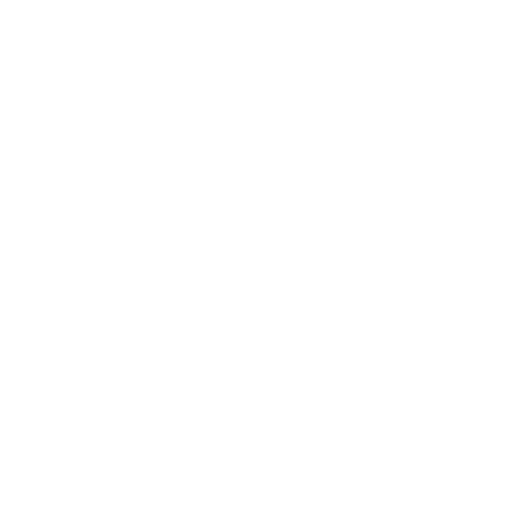
t = 0.00 s
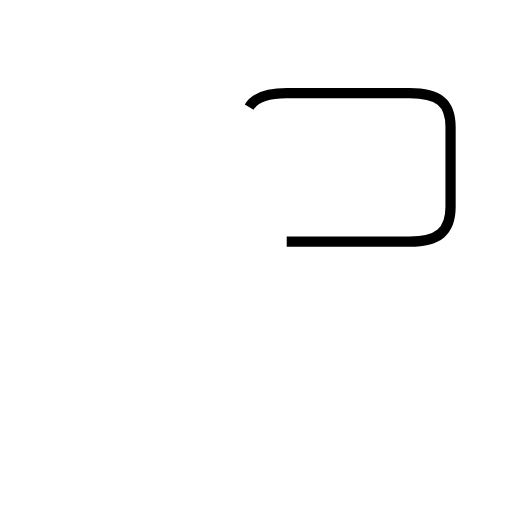
t = 1.44 s
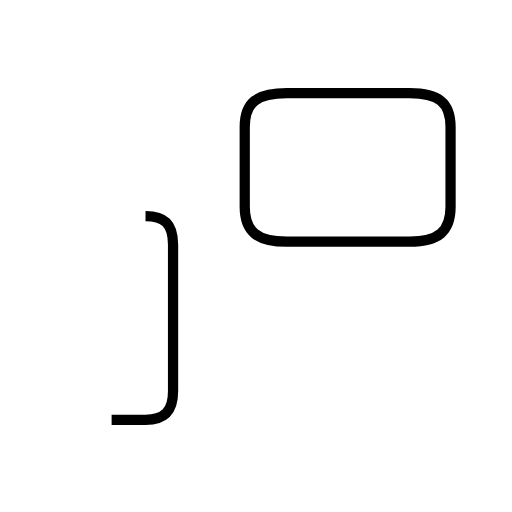
t = 2.72 s
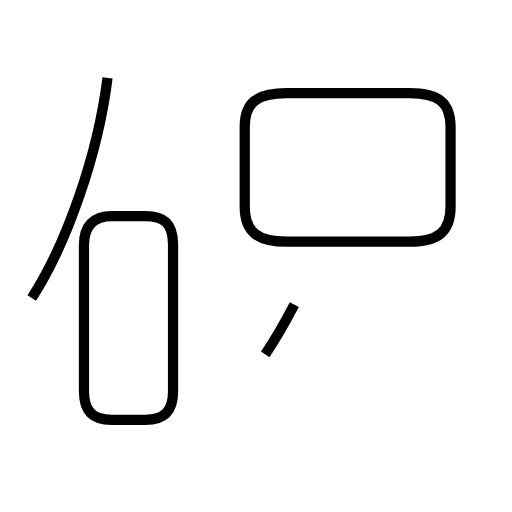
t = 4.37 s
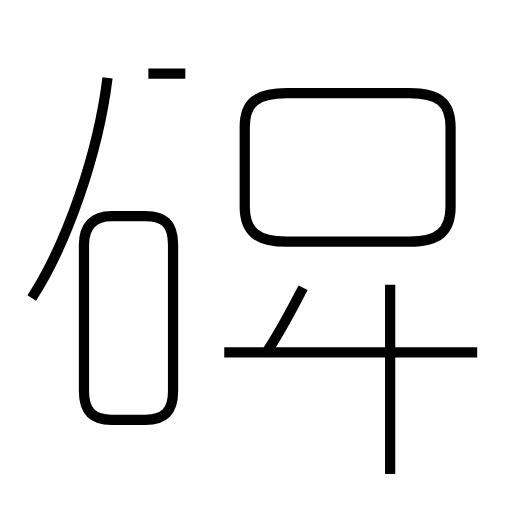
t = 5.83 s
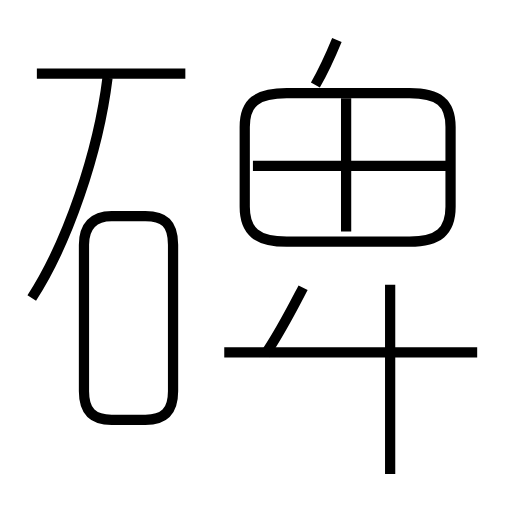
t = 7.26 s

The animated SVG that drew these frames (rendered in a browser with its animation timeline set to each time). Animation: 10 SMIL elements (animate=10); one cycle of 7.26 s.

<?xml version='1.0' encoding='utf-8'?>
<svg viewBox="0.0 -6.0 50.0 50.0" version="1.1" xmlns="http://www.w3.org/2000/svg"><rect x="-1000" y="-1000" width="2000" height="2000" stroke="white" fill="white" /><g style="fill:none;stroke:#000000;stroke-width:1"><path d="M 28.0 -20.4 L 40.0 -20.4 C 42.8 -20.4 44.0 -21.4 44.0 -23.8 L 44.0 -31.6 C 44.0 -34.0 42.8 -34.9 40.0 -34.9 L 28.0 -34.9 C 25.1 -34.9 23.9 -34.0 23.9 -31.6 L 23.9 -23.8 C 23.9 -21.4 25.1 -20.4 28.0 -20.4 Z " transform="translate(0.0 38.0)" stroke-dasharray="63.975136957882285" stroke-dashoffset="63.975136957882285"><animate attributeName="stroke-dashoffset" from="63.975136957882285" to="0" dur="1.9192541087364685s" begin="0s" fill="freeze" /></path><path d="M 10.9 -3.0 L 14.2 -3.0 C 16.0 -3.0 16.9 -3.8 16.9 -5.8 L 16.9 -20.1 C 16.9 -22.2 16.0 -22.9 14.2 -22.9 L 10.9 -22.9 C 9.1 -22.9 8.2 -21.9 8.2 -20.1 L 8.2 -5.8 C 8.2 -3.8 9.1 -3.0 10.9 -3.0 Z " transform="translate(0.0 38.0)" stroke-dasharray="53.16147137620765" stroke-dashoffset="53.16147137620765"><animate attributeName="stroke-dashoffset" from="53.16147137620765" to="0" dur="1.5948441412862295s" begin="1.9192541087364685s" fill="freeze" /></path><path d="M 3.1 -14.9 C 6.6 -20.3 9.6 -29.1 10.5 -36.4 " transform="translate(0.0 38.0)" stroke-dasharray="22.90109739914126" stroke-dashoffset="22.90109739914126"><animate attributeName="stroke-dashoffset" from="22.90109739914126" to="0" dur="0.6870329219742378s" begin="3.5140982500226983s" fill="freeze" /></path><path d="M 25.9 -9.4 C 27.4 -11.6 28.4 -13.6 29.6 -15.9 " transform="translate(0.0 38.0)" stroke-dasharray="7.484441520377614" stroke-dashoffset="7.484441520377614"><animate attributeName="stroke-dashoffset" from="7.484441520377614" to="0" dur="0.22453324561132842s" begin="4.201131171996936s" fill="freeze" /></path><path d="M 46.6 -9.6 L 21.9 -9.6 " transform="translate(0.0 38.0)" stroke-dasharray="24.700000000000003" stroke-dashoffset="24.700000000000003"><animate attributeName="stroke-dashoffset" from="24.700000000000003" to="0" dur="0.7410000000000001s" begin="4.425664417608265s" fill="freeze" /></path><path d="M 38.1 2.3 L 38.1 -16.2 " transform="translate(0.0 38.0)" stroke-dasharray="18.5" stroke-dashoffset="18.5"><animate attributeName="stroke-dashoffset" from="18.5" to="0" dur="0.5549999999999999s" begin="5.166664417608265s" fill="freeze" /></path><path d="M 18.1 -36.8 L 3.6 -36.8 " transform="translate(0.0 38.0)" stroke-dasharray="14.500000000000002" stroke-dashoffset="14.500000000000002"><animate attributeName="stroke-dashoffset" from="14.500000000000002" to="0" dur="0.43500000000000005s" begin="5.721664417608265s" fill="freeze" /></path><path d="M 33.8 -21.4 L 33.8 -34.4 " transform="translate(0.0 38.0)" stroke-dasharray="13.0" stroke-dashoffset="13.0"><animate attributeName="stroke-dashoffset" from="13.0" to="0" dur="0.39s" begin="6.156664417608265s" fill="freeze" /></path><path d="M 43.6 -27.8 L 24.7 -27.8 " transform="translate(0.0 38.0)" stroke-dasharray="18.900000000000002" stroke-dashoffset="18.900000000000002"><animate attributeName="stroke-dashoffset" from="18.900000000000002" to="0" dur="0.5670000000000001s" begin="6.546664417608265s" fill="freeze" /></path><path d="M 30.8 -35.7 C 31.6 -37.1 32.2 -38.4 32.9 -40.1" transform="translate(0.0 38.0)" stroke-dasharray="4.879108104738774" stroke-dashoffset="4.879108104738774"><animate attributeName="stroke-dashoffset" from="4.879108104738774" to="0" dur="0.1463732431421632s" begin="7.113664417608265s" fill="freeze" /></path></g></svg>
